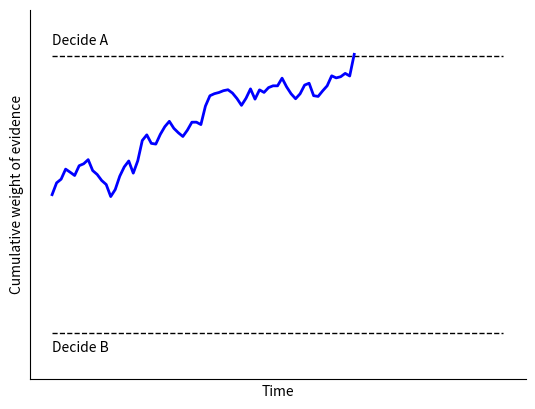

Python code for this plot:
#!/usr/bin/env python3
# -*- coding: utf-8 -*-
"""
Same as ddm_gif.py but modified to make the figure for the paper resubmission

Uses python 3 and runs on linux

Conda environment saved in munge.yml
"""

import matplotlib.pyplot as plt #plotting
import numpy as np #number functions

nrange=100 #points on x axis

#change these parameters to get different traces
noise_scale=0.35 #how much noise on our underlying evidence accumulation curves
seedn=31267124
y1drift=0.05
y2drift=0.02
np.random.seed(seedn) 

#change these parameters to change the animation
flashn=3
waitn=4
endhold=8

#figure parameters
t1=2 #threshold 1
t2=6 #threshold 2
imgh=460 #assumption about figure size in pixels
imgw=640#assumption about figure size in pixels
lw=2 #linewidth for accumulation
tw=1 #linewidth for thresholds


#generate random accumulation paths
x= range(nrange)

#initialise empty array
y1=np.array([0.0]*nrange)    
y2=np.array([0.0]*nrange)

#generate the random paths
for i in range(1,nrange):
    y1[i] = y1[i-1]+np.random.randn()*noise_scale+y1drift
    y2[i] = y2[i-1]+np.random.randn()*noise_scale+y2drift

#make the plot
fig, ax = plt.subplots()
plt.xlabel('Time')
plt.ylabel('Cumulative weight of evidence')
plt.xticks([]) #hide tick labels
plt.yticks([]) #hide tick labels
plt.ylim([-8,8])


#upper threshold
plt.plot([0,nrange],[t2,t2],'--',color='k',lw=tw)
ann1 = plt.annotate('Decide A',xy=(0, t2+0.5),xycoords='data')

#lower threshold
plt.plot([0,nrange],[-t2,-t2],'--',color='k',lw=tw)
ann2 = plt.annotate('Decide B',xy=(0, -t2-0.8),xycoords='data')
    
#make axes invisible    
ax.spines['top'].set_visible(False)
ax.spines['right'].set_visible(False)


i=np.argmax(abs(y1)>t2)+1
plt.plot(x[:i],y1[:i],'blue',ls='-',lw=lw)

##path 2 in red
#m=np.argmax(abs(y2)>t2)+1
#plt.plot(x[:m],y2[:m],'red',ls='-',lw=lw)

#name for saving gif
name='accumulator_'+str(seedn)+'_'+str(noise_scale).replace('.','p')+'.png'
name='accumulator.png'

#fig, ax = plt.subplots(figsize=(10, 5))
plt.savefig(name,bbox_inches='tight')